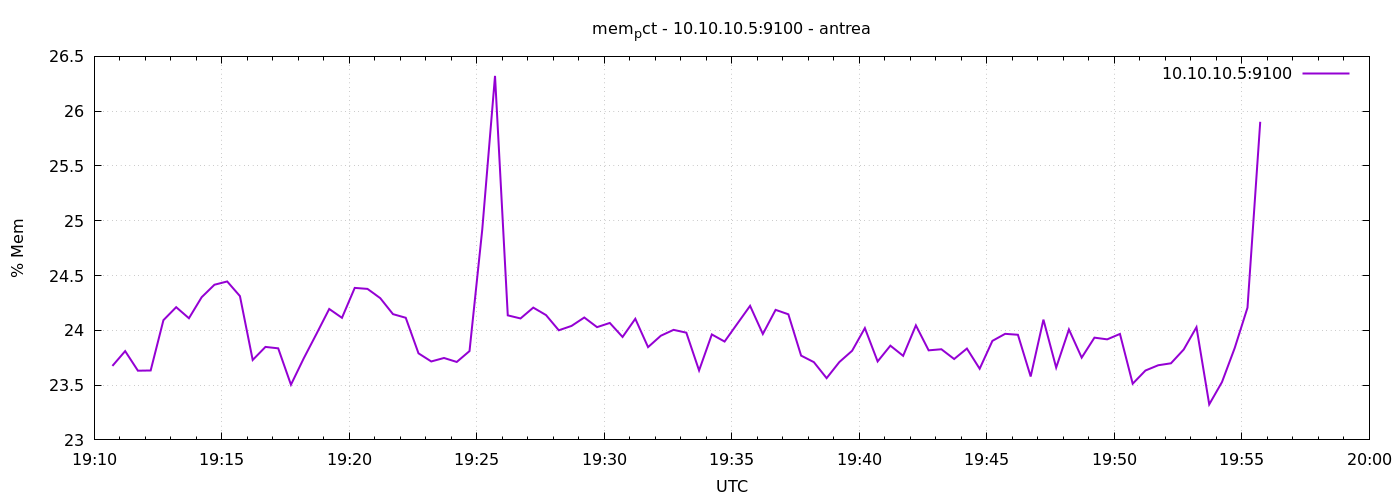

Source data for this figure (header and first rows):
1777144243	23.675130549279544
1777144273	23.81
1777144303	23.63
1777144333	23.63
1777144363	24.09
1777144393	24.21
1777144423	24.11
1777144453	24.3
1777144483	24.42
1777144513	24.45
1777144543	24.31
1777144573	23.73
1777144603	23.85
1777144633	23.84
1777144663	23.5
1777144693	23.74
1777144723	23.97
1777144753	24.19
1777144783	24.11
1777144813	24.39
1777144843	24.38
1777144873	24.29
1777144903	24.15
1777144933	24.11
1777144963	23.79
1777144993	23.72
1777145023	23.75
1777145053	23.71
1777145083	23.81
1777145113	24.92
1777145143	26.32
1777145173	24.14
1777145203	24.11
1777145233	24.21
1777145263	24.14
1777145293	24
1777145323	24.04
1777145353	24.12
1777145383	24.03
1777145413	24.07
1777145443	23.94
1777145473	24.11
1777145503	23.85
1777145533	23.95
1777145563	24
1777145593	23.98
1777145623	23.63
1777145653	23.96
1777145683	23.9
1777145713	24.06
1777145743	24.22
1777145773	23.97
1777145803	24.19
1777145833	24.15
1777145863	23.77
1777145893	23.71
1777145923	23.56
1777145953	23.71
1777145983	23.81
1777146013	24.02
1777146043	23.72
... 30 more rows
